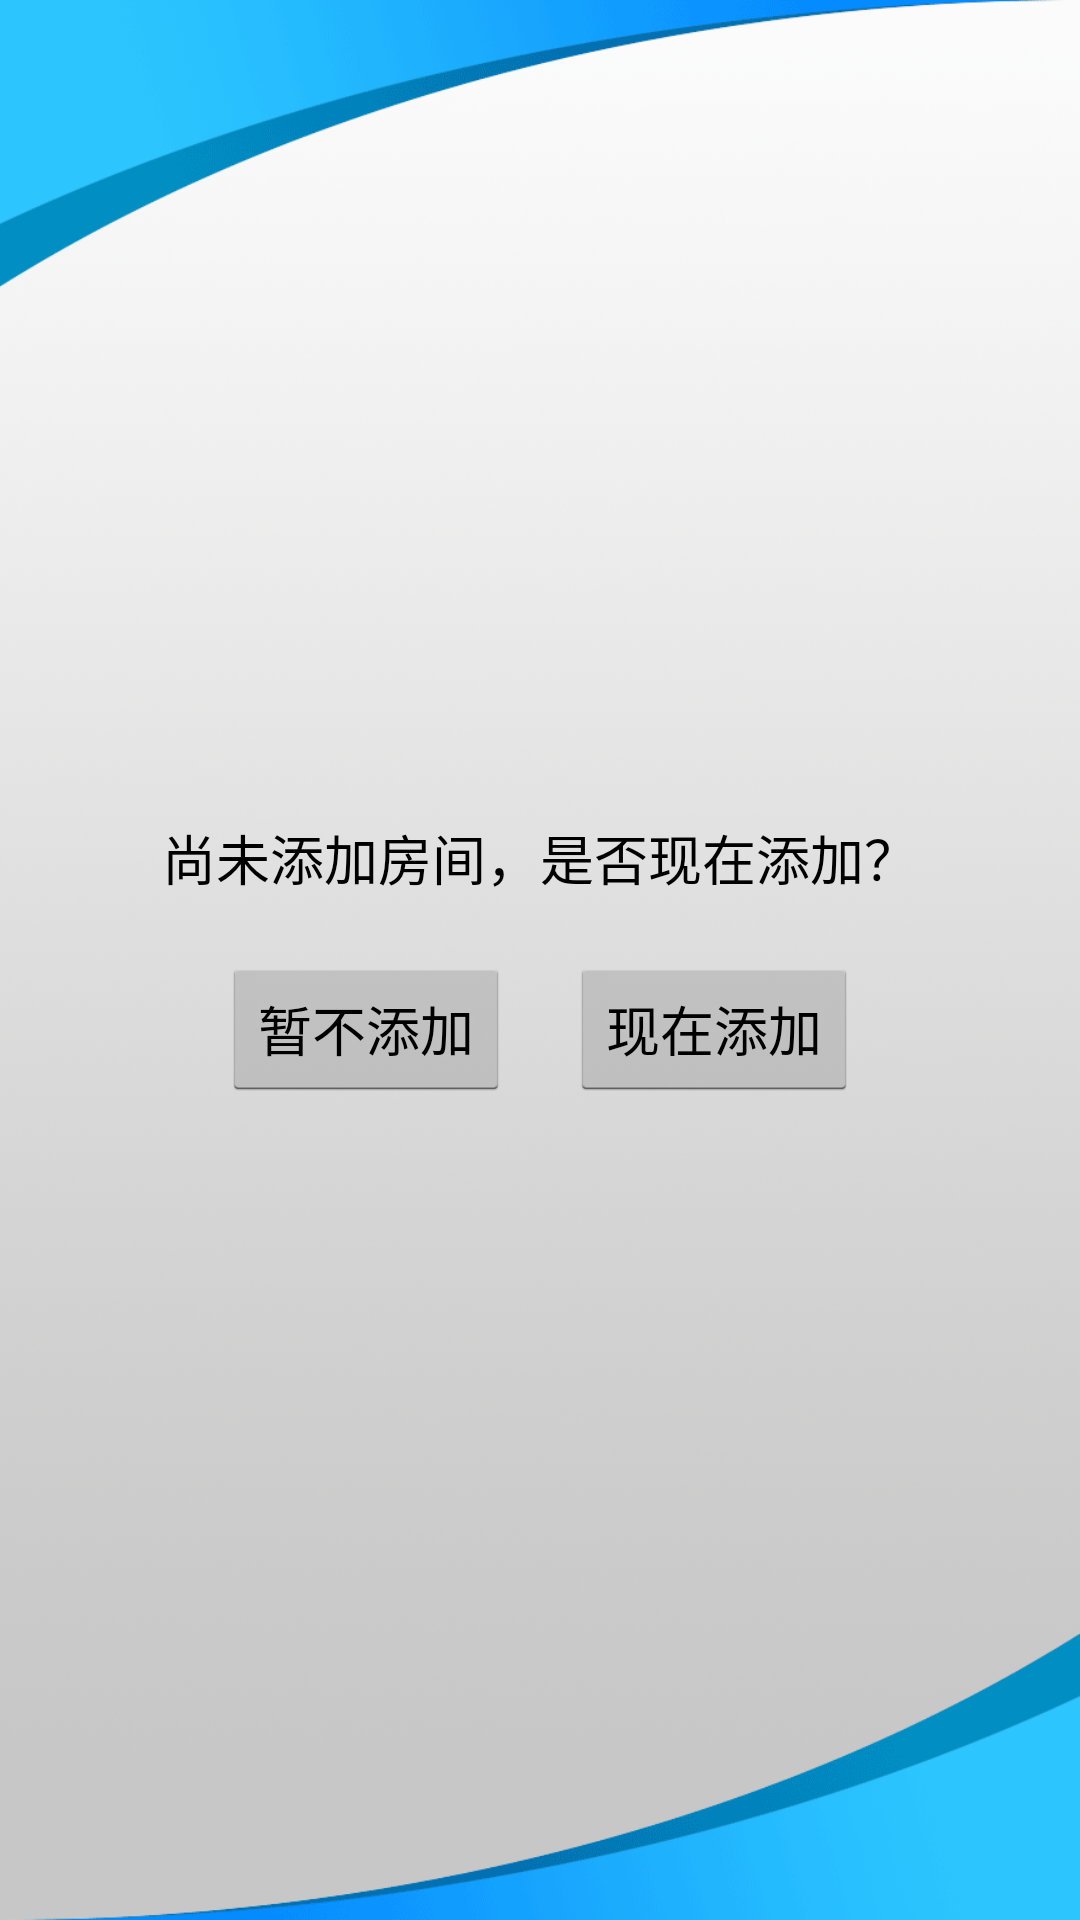

Reconstruct the res/layout file that produces this screen, plus the resources it refers to.
<!-- AndroidManifest.xml: application theme android:Theme.Holo.Light -->
<!-- res/layout/activity_if_add_room.xml -->
<?xml version="1.0" encoding="utf-8"?>
<LinearLayout xmlns:android="http://schemas.android.com/apk/res/android"
    android:layout_width="match_parent"
    android:layout_height="match_parent"
    android:background="@drawable/bg4"
    android:gravity="center"
    android:orientation="vertical" >

    <TextView
        android:id="@+id/textView1"
        android:layout_width="wrap_content"
        android:layout_height="wrap_content"
        android:text="尚未添加房间，是否现在添加？"
        android:textAppearance="?android:attr/textAppearanceMedium" />

    <LinearLayout
        android:layout_width="match_parent"
        android:layout_height="wrap_content"
        android:gravity="center"
        android:layout_marginTop="20dp"
        android:orientation="horizontal" >

        <Button
            android:id="@+id/btNotAddRoom"
            android:layout_width="wrap_content"
            android:layout_height="wrap_content"
            android:text="暂不添加" />

        <Button
            android:id="@+id/btSureAddRoom"
            android:layout_width="wrap_content"
            android:layout_height="wrap_content"
            android:layout_marginLeft="20dp"
            android:text="现在添加" />

    </LinearLayout>


</LinearLayout>
<!-- resources referenced by this layout -->
<resources>
  <!-- drawable bg4: png bitmap (drawable-hdpi, 379090 bytes) -->
</resources>
